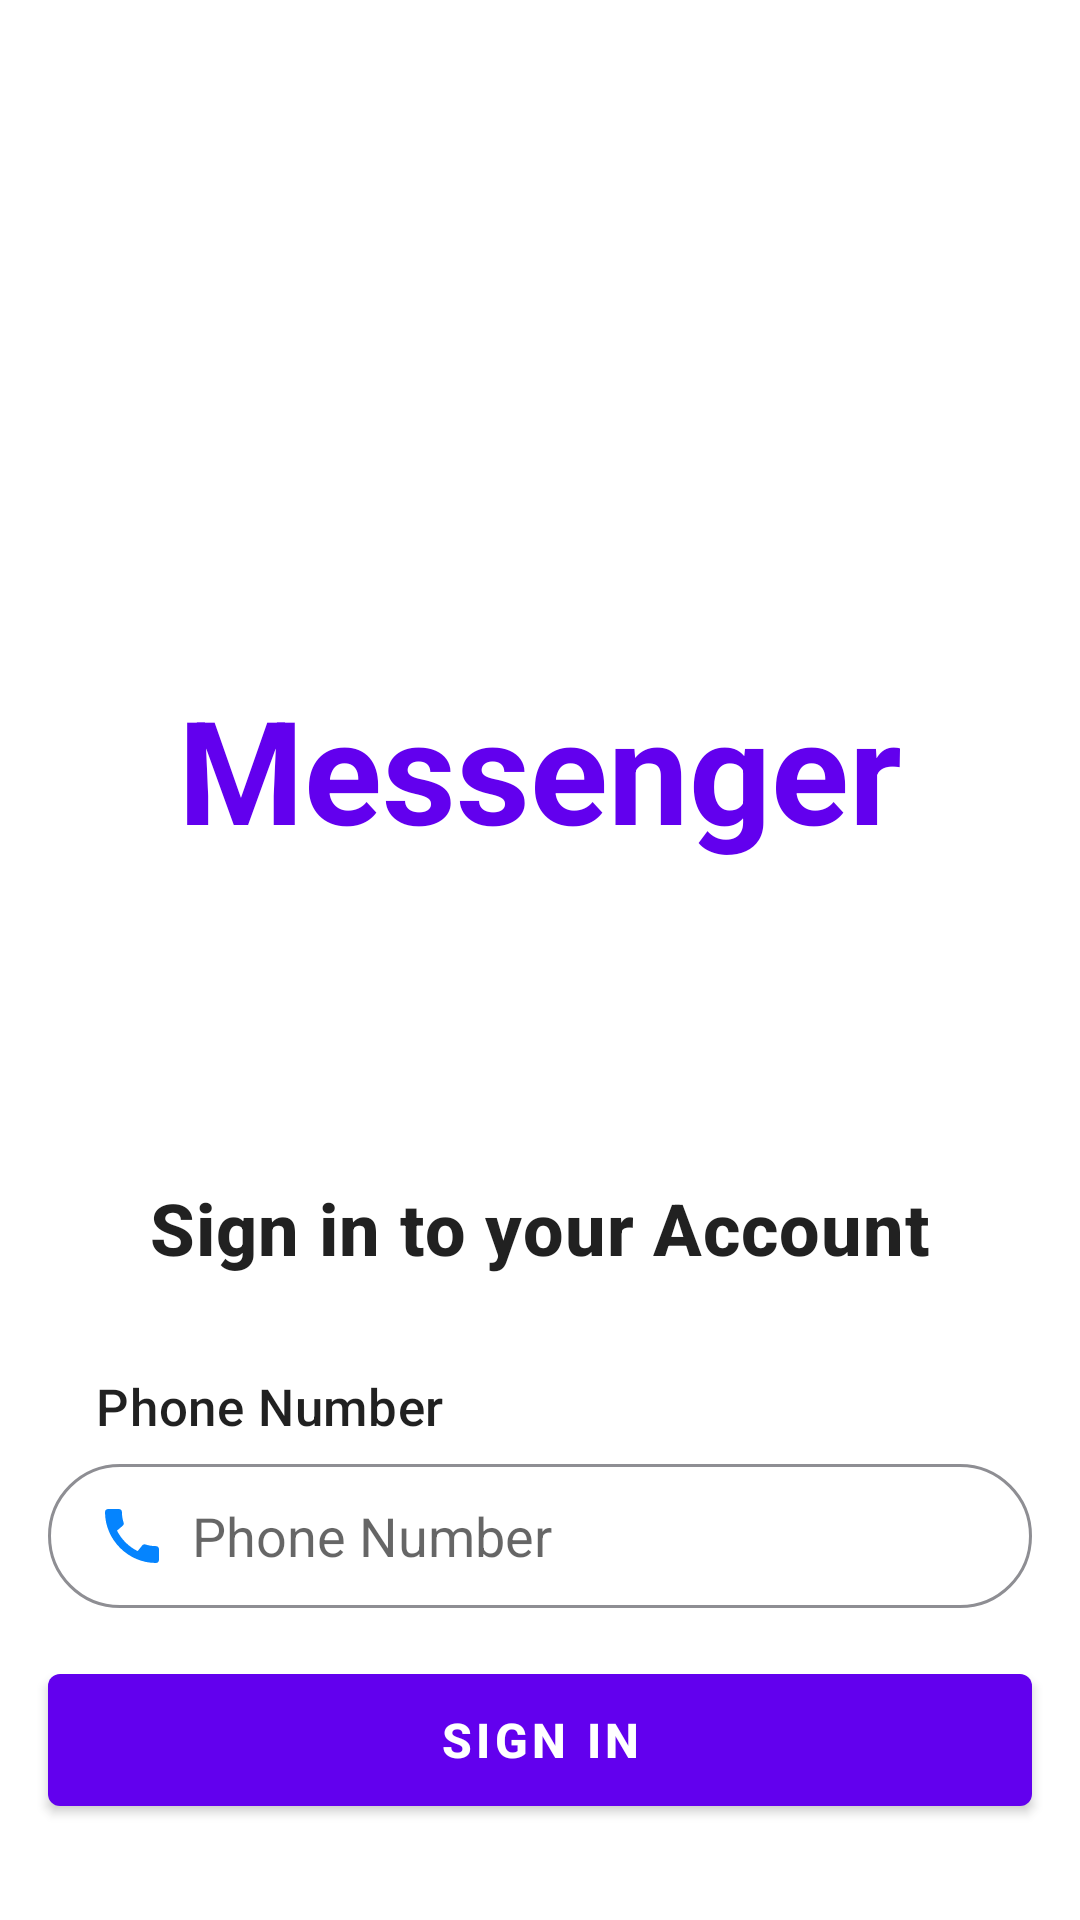

Write the Android layout XML for this screen, with the resource values it uses.
<!-- AndroidManifest.xml: fallback theme Theme.MaterialComponents.DayNight.NoActionBar -->
<!-- res/layout/fragment_phone.xml -->
<?xml version="1.0" encoding="utf-8"?>
<androidx.constraintlayout.widget.ConstraintLayout xmlns:android="http://schemas.android.com/apk/res/android"
    xmlns:app="http://schemas.android.com/apk/res-auto"
    xmlns:tools="http://schemas.android.com/tools"
    android:layout_width="match_parent"
    android:layout_height="match_parent">

    <ImageView
        android:id="@+id/logo"
        android:layout_width="160dp"
        android:layout_height="160dp"
        android:layout_marginTop="64dp"
        android:importantForAccessibility="no"
        android:src="@drawable/ic_splash"
        app:layout_constraintEnd_toEndOf="parent"
        app:layout_constraintStart_toStartOf="parent"
        app:layout_constraintTop_toTopOf="parent" />

    <TextView
        android:id="@+id/appName"
        style="@style/Widget.MaterialComponents.TextView"
        android:layout_width="wrap_content"
        android:layout_height="wrap_content"
        android:text="@string/app_name"
        android:textColor="?attr/colorPrimary"
        android:textSize="48sp"
        android:textStyle="bold"
        app:layout_constraintEnd_toEndOf="parent"
        app:layout_constraintStart_toStartOf="parent"
        app:layout_constraintTop_toBottomOf="@id/logo" />

    <TextView
        android:id="@+id/title"
        android:layout_width="match_parent"
        android:layout_height="wrap_content"
        app:layout_constraintBottom_toTopOf="@id/phoneText"
        android:gravity="center"
        android:text="@string/sign_in_to_your_account"
        app:layout_constraintStart_toStartOf="parent"
        app:layout_constraintEnd_toEndOf="parent"
        android:layout_marginBottom="32dp"
        style="@style/TextAppearance.MaterialComponents.Headline6"
        android:textStyle="bold"
        android:textSize="24sp"/>

    <TextView
        android:id="@+id/phoneText"
        android:layout_width="match_parent"
        android:layout_height="wrap_content"
        app:layout_constraintStart_toStartOf="@id/phone"
        app:layout_constraintBottom_toTopOf="@id/phone"
        android:text="@string/phone_number"
        android:layout_marginStart="32dp"
        android:layout_marginBottom="8dp"
        style="@style/TextAppearance.MaterialComponents.Headline6"
        android:textSize="17sp"/>

    <EditText
        android:id="@+id/phone"
        android:layout_width="match_parent"
        android:layout_height="48dp"
        android:layout_marginHorizontal="16dp"
        android:layout_marginBottom="16dp"
        android:background="@drawable/background_edit_txt"
        android:drawableStart="@drawable/call"
        android:drawablePadding="8dp"
        android:hint="@string/phone_number"
        android:importantForAutofill="no"
        android:paddingHorizontal="16dp"
        app:layout_constraintBottom_toTopOf="@id/signIn"
        tools:ignore="TextFields" />

    <com.google.android.material.button.MaterialButton
        android:id="@+id/signIn"
        android:layout_width="match_parent"
        android:layout_height="56dp"
        android:layout_marginHorizontal="16dp"
        android:layout_marginBottom="32dp"
        android:text="@string/sign_in"
        android:textSize="16sp"
        android:textStyle="bold"
        app:layout_constraintBottom_toBottomOf="parent" />

</androidx.constraintlayout.widget.ConstraintLayout>
<!-- resources referenced by this layout -->
<resources>
  <!-- drawable background_edit_txt (drawable) -->
  <?xml version="1.0" encoding="utf-8"?>
  <shape xmlns:android="http://schemas.android.com/apk/res/android">
      <corners android:radius="32dp" />
      <stroke
          android:width="1dp"
          android:color="@color/grey" />
  </shape>
  <!-- drawable call (drawable) -->
  <vector xmlns:android="http://schemas.android.com/apk/res/android"
      android:width="24dp"
      android:height="24dp"
      android:tint="@color/blue"
      android:viewportWidth="24"
      android:viewportHeight="24">
  
      <path
          android:fillColor="@color/blue"
          android:pathData="M20.01,15.38c-1.23,0 -2.42,-0.2 -3.53,-0.56 -0.35,-0.12 -0.74,-0.03 -1.01,0.24l-1.57,1.97c-2.83,-1.35 -5.48,-3.9 -6.89,-6.83l1.95,-1.66c0.27,-0.28 0.35,-0.67 0.24,-1.02 -0.37,-1.11 -0.56,-2.3 -0.56,-3.53 0,-0.54 -0.45,-0.99 -0.99,-0.99H4.19C3.65,3 3,3.24 3,3.99 3,13.28 10.73,21 20.01,21c0.71,0 0.99,-0.63 0.99,-1.18v-3.45c0,-0.54 -0.45,-0.99 -0.99,-0.99z" />
  
  </vector>
  <string name="app_name">Messenger</string>
  <string name="phone_number">Phone Number</string>
  <string name="sign_in">SIGN IN</string>
  <string name="sign_in_to_your_account">Sign in to your Account</string>
  <color name="grey">#FF8E8E93</color>
  <color name="blue">#FF0584FE</color>
</resources>
